Run: headless pygame with SDL's dummy video driver; simulated clock (each Clock.tick advances the game by its frame time, no real sleeping); random seed 0; keys injected as events and as key.get_pressed() state; no mouse input; restart key R tapped at the start of phases 3 and 4.
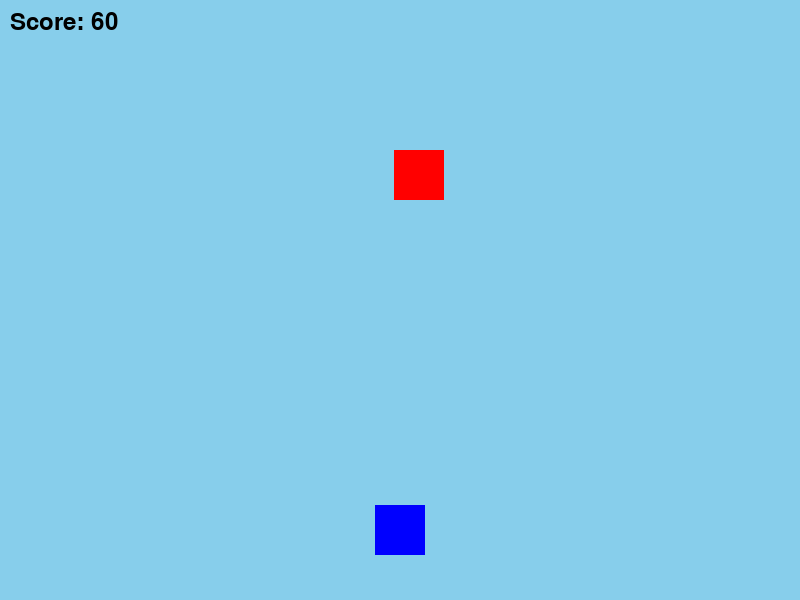
Frame 1 of 4 · flips 1–60 · no input
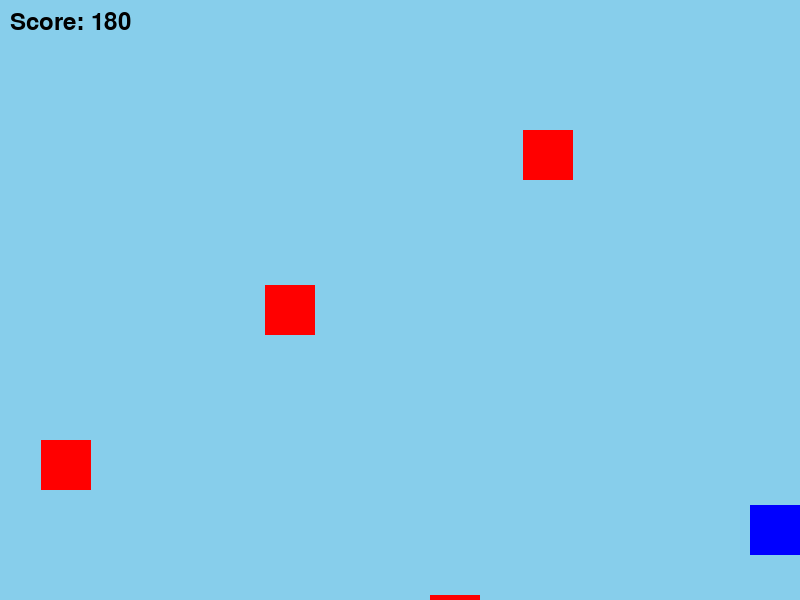
Frame 2 of 4 · flips 61–180 · tapped SPACE, RETURN · held RIGHT (→), D
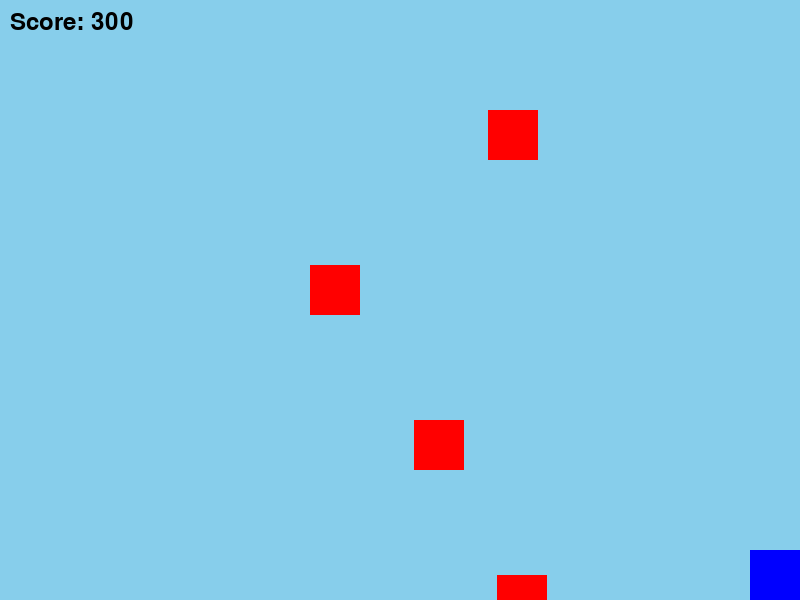
Frame 3 of 4 · flips 181–300 · tapped R · held DOWN (↓), S
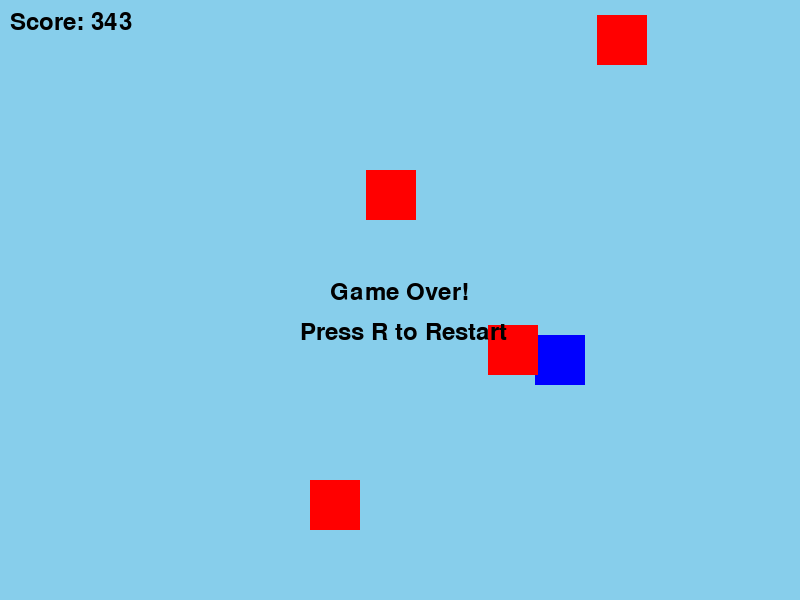
Frame 4 of 4 · flips 301–420 · tapped R · held LEFT (←), A, UP (↑), W

The pygame program that drew these frames:

import pygame
import sys
import random

# Initialize Pygame
pygame.init()

# Constants
WIDTH, HEIGHT = 800, 600
FPS = 60

# Colors
WHITE = (255, 255, 255)
BLACK = (0, 0, 0)
GREEN = (0, 255, 0)

# Load assets
PLAYER_IMAGE = pygame.Surface((50, 50))
PLAYER_IMAGE.fill((0, 0, 255))  # Player color

OBSTACLE_IMAGE = pygame.Surface((50, 50))
OBSTACLE_IMAGE.fill((255, 0, 0))  # Obstacle color

BACKGROUND_IMAGE = pygame.Surface((WIDTH, HEIGHT))
BACKGROUND_IMAGE.fill((135, 206, 235))  # Sky color

# Font
FONT = pygame.font.Font(None, 36)

class Player:
    def __init__(self):
        self.rect = PLAYER_IMAGE.get_rect(center=(WIDTH // 2, HEIGHT - 70))
        self.score = 0
        self.speed = 5

    def draw(self, surface):
        surface.blit(PLAYER_IMAGE, self.rect)

    def update(self):
        self.score += 1  # Increment score for each frame

class Obstacle:
    def __init__(self, x):
        self.rect = OBSTACLE_IMAGE.get_rect(topleft=(x, 0))
        self.speed = 5

    def update(self):
        self.rect.y += self.speed  # Move downwards

    def draw(self, surface):
        surface.blit(OBSTACLE_IMAGE, self.rect)

def main():
    screen = pygame.display.set_mode((WIDTH, HEIGHT))
    pygame.display.set_caption("Subway Surfer Clone")
    clock = pygame.time.Clock()

    player = Player()
    obstacles = []
    spawn_timer = 0
    game_over = False

    while True:
        for event in pygame.event.get():
            if event.type == pygame.QUIT:
                pygame.quit()
                sys.exit()

        if not game_over:
            keys = pygame.key.get_pressed()
            if keys[pygame.K_a] and player.rect.left > 0:
                player.rect.x -= player.speed  # Move left
            if keys[pygame.K_d] and player.rect.right < WIDTH:
                player.rect.x += player.speed  # Move right
            if keys[pygame.K_w] and player.rect.top > 0:
                player.rect.y -= player.speed  # Move up
            if keys[pygame.K_s] and player.rect.bottom < HEIGHT:
                player.rect.y += player.speed  # Move down

            # Spawn obstacles
            spawn_timer += 1
            if spawn_timer > 30:  # Adjust spawn rate
                spawn_timer = 0
                x = random.randint(0, WIDTH - 50)
                obstacles.append(Obstacle(x))

            # Update and draw obstacles
            for obstacle in obstacles[:]:
                obstacle.update()
                if obstacle.rect.top > HEIGHT:
                    obstacles.remove(obstacle)  # Remove off-screen obstacles
                if obstacle.rect.colliderect(player.rect):
                    game_over = True  # Collision detected

            player.update()

        # Fill the screen
        screen.blit(BACKGROUND_IMAGE, (0, 0))

        # Draw player and obstacles
        player.draw(screen)
        for obstacle in obstacles:
            obstacle.draw(screen)

        # Display score
        draw_text(screen, f"Score: {player.score}", (10, 10))

        if game_over:
            draw_text(screen, "Game Over!", (WIDTH // 2 - 70, HEIGHT // 2 - 20))
            draw_text(screen, "Press R to Restart", (WIDTH // 2 - 100, HEIGHT // 2 + 20))

        pygame.display.flip()
        clock.tick(FPS)

        if game_over and keys[pygame.K_r]:
            main()  # Restart the game

def draw_text(surface, text, position, color=BLACK):
    label = FONT.render(text, True, color)
    surface.blit(label, position)

if __name__ == "__main__":
    main()
